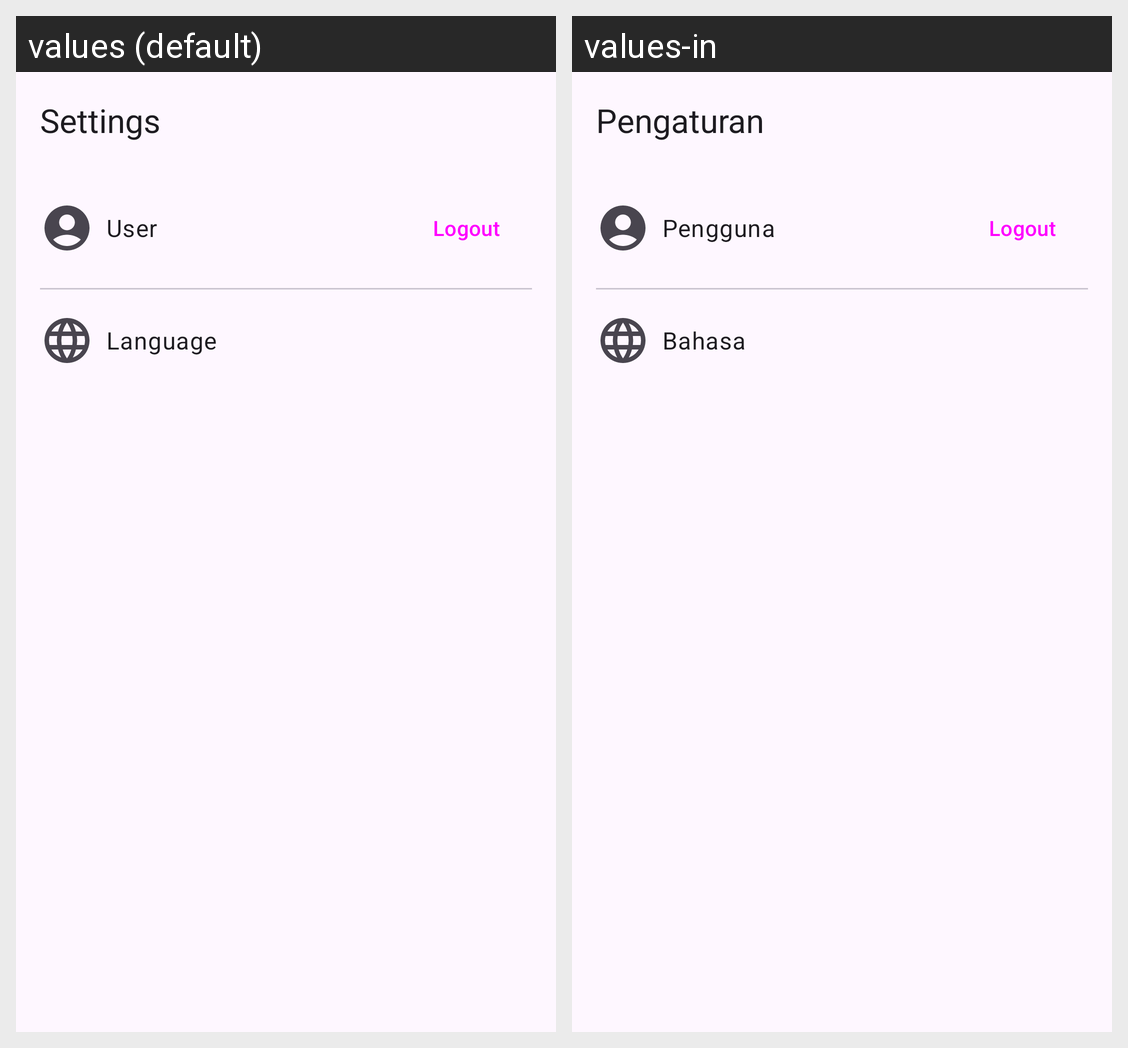

Here is an Android app screen in its default locale and in the app's own translations. Write out the translated-string differences for the strings that appear on this screen.
Android screen res/layout/fragment_settings.xml rendered under 2 locales, left to right: values (default), values-in. Device: Nexus 5 (rendered at 1080×1920; each locale shown at half size, 540×960, under a caption strip naming it); theme Theme.Stories.
Strings drawn on this screen, with the default value and each locale's value (text and hints the layout hard-codes, and strings that could not be matched under every locale, appear in the picture but are not listed):

settings
  values: Settings
  values-in: Pengaturan

user
  values: User
  values-in: Pengguna

logout
  values: Logout
  values-in: Logout

language
  values: Language
  values-in: Bahasa
